2-way image classification set "supervised_split" from GitHub (DongCiLu/BioGAN); label vocabulary: non rosette, rosette.

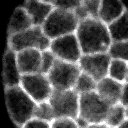
Label: non rosette

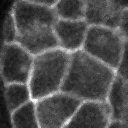
Label: non rosette

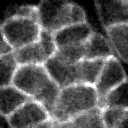
Label: rosette

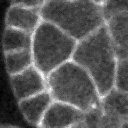
Label: non rosette

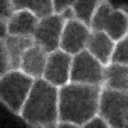
Label: non rosette

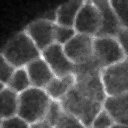
Label: non rosette
